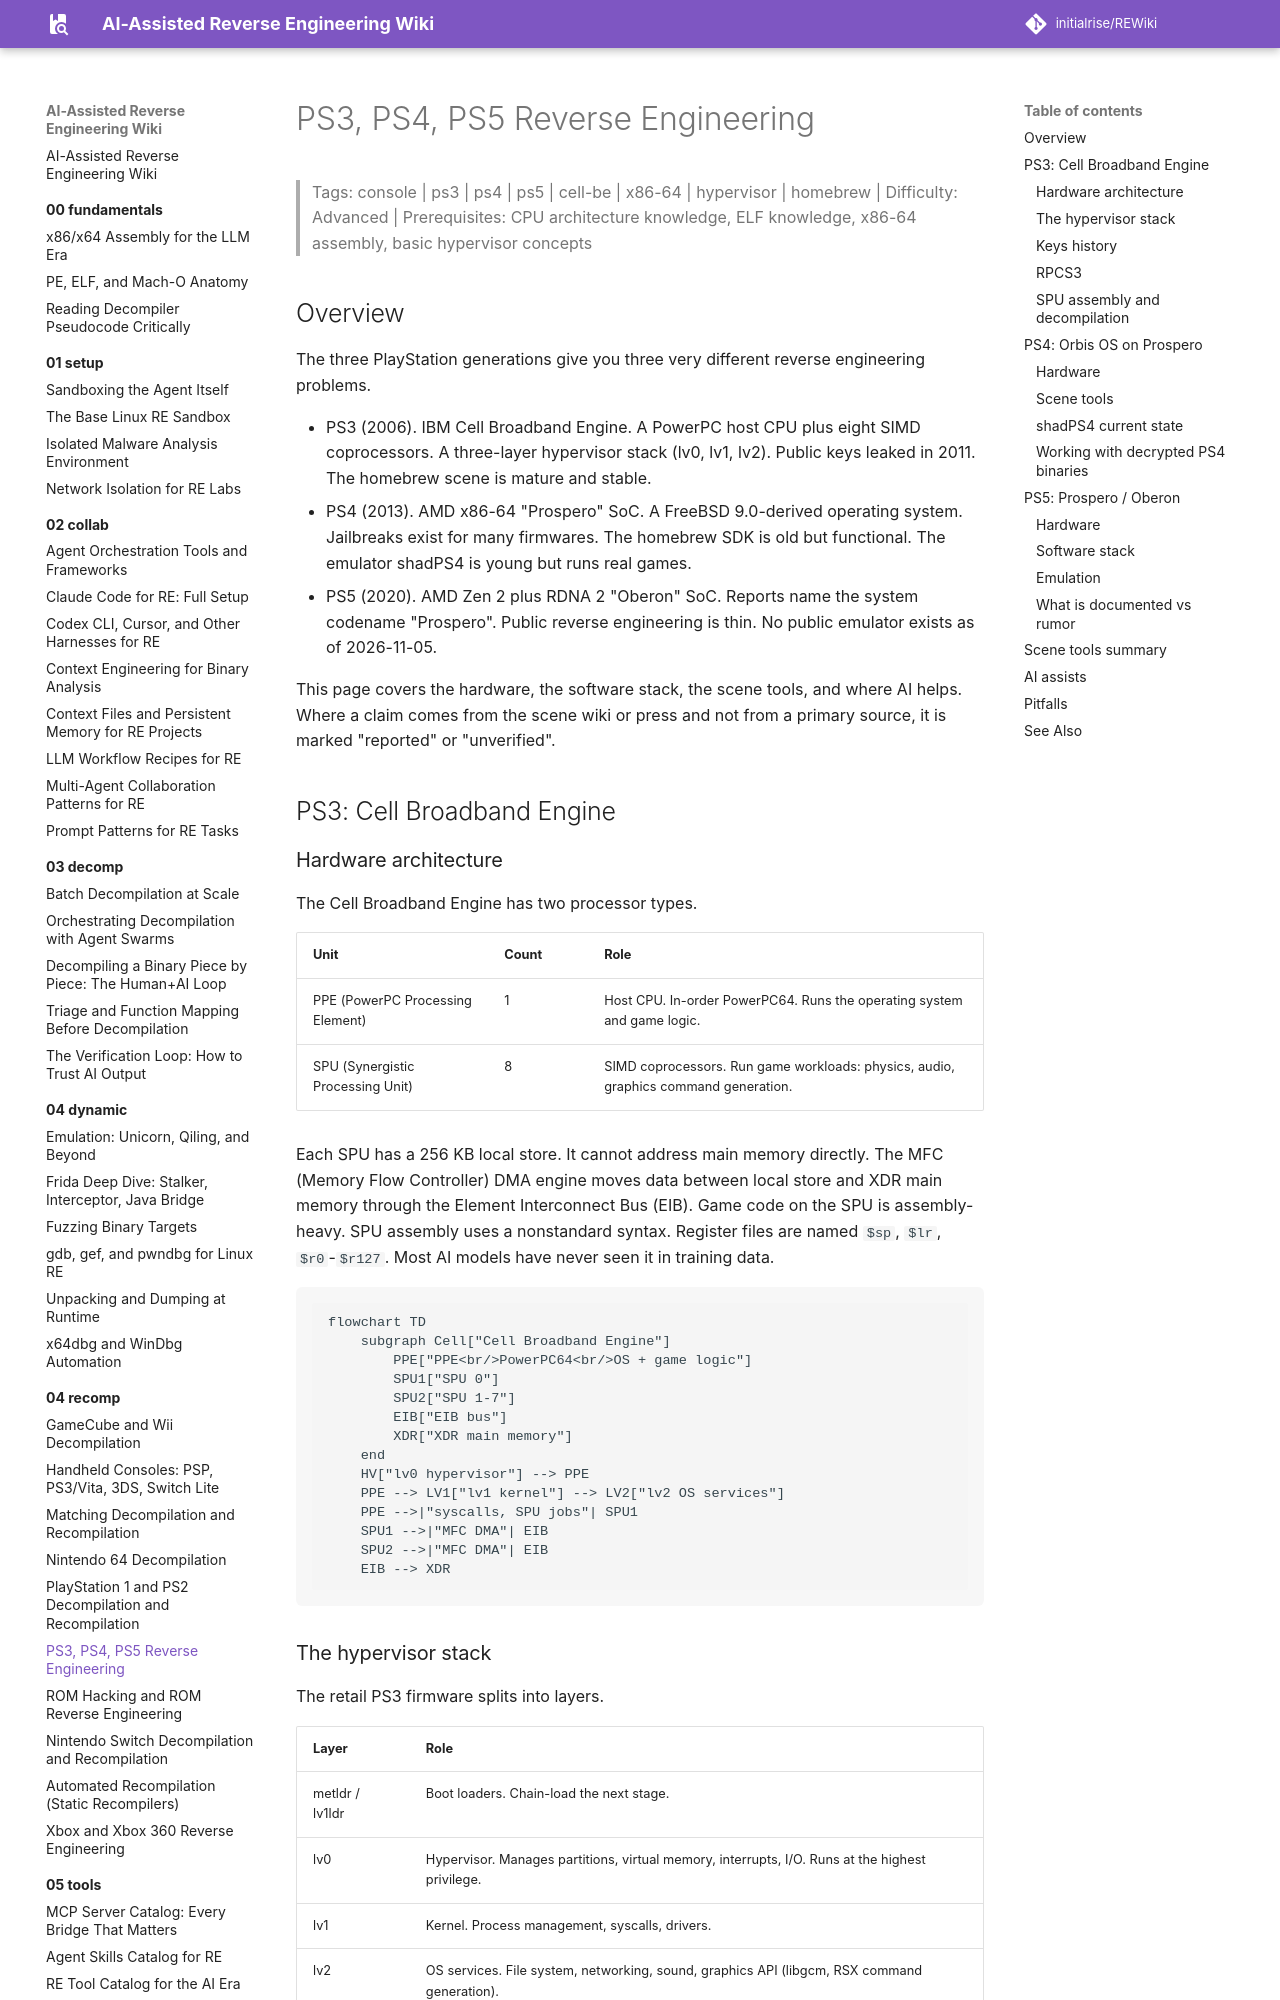

repository: initialrise/REWiki · page: 04-recomp/ps3-ps4-ps5/index.html · generator: mkdocs

# PS3, PS4, PS5 Reverse Engineering

> Tags: console | ps3 | ps4 | ps5 | cell-be | x86-64 | hypervisor | homebrew | Difficulty: Advanced | Prerequisites: CPU architecture knowledge, ELF knowledge, x86-64 assembly, basic hypervisor concepts

## Overview

The three PlayStation generations give you three very different reverse engineering problems.

- PS3 (2006). IBM Cell Broadband Engine. A PowerPC host CPU plus eight SIMD coprocessors. A three-layer hypervisor stack (lv0, lv1, lv2). Public keys leaked in 2011. The homebrew scene is mature and stable.
- PS4 (2013). AMD x86-64 "Prospero" SoC. A FreeBSD 9.0-derived operating system. Jailbreaks exist for many firmwares. The homebrew SDK is old but functional. The emulator shadPS4 is young but runs real games.
- PS5 (2020). AMD Zen 2 plus RDNA 2 "Oberon" SoC. Reports name the system codename "Prospero". Public reverse engineering is thin. No public emulator exists as of 2026-11-05.

This page covers the hardware, the software stack, the scene tools, and where AI helps. Where a claim comes from the scene wiki or press and not from a primary source, it is marked "reported" or "unverified".

## PS3: Cell Broadband Engine

### Hardware architecture

The Cell Broadband Engine has two processor types.

| Unit | Count | Role |
|---|---|---|
| PPE (PowerPC Processing Element) | 1 | Host CPU. In-order PowerPC64. Runs the operating system and game logic. |
| SPU (Synergistic Processing Unit) | 8 | SIMD coprocessors. Run game workloads: physics, audio, graphics command generation. |

Each SPU has a 256 KB local store. It cannot address main memory directly. The MFC (Memory Flow Controller) DMA engine moves data between local store and XDR main memory through the Element Interconnect Bus (EIB). Game code on the SPU is assembly-heavy. SPU assembly uses a nonstandard syntax. Register files are named `$sp`, `$lr`, `$r0`-`$r127`. Most AI models have never seen it in training data.

```mermaid
flowchart TD
    subgraph Cell["Cell Broadband Engine"]
        PPE["PPE<br/>PowerPC64<br/>OS + game logic"]
        SPU1["SPU 0"]
        SPU2["SPU 1-7"]
        EIB["EIB bus"]
        XDR["XDR main memory"]
    end
    HV["lv0 hypervisor"] --> PPE
    PPE --> LV1["lv1 kernel"] --> LV2["lv2 OS services"]
    PPE -->|"syscalls, SPU jobs"| SPU1
    SPU1 -->|"MFC DMA"| EIB
    SPU2 -->|"MFC DMA"| EIB
    EIB --> XDR
```
